Image classification data set "dataset_v2" (ashleycuarenta13-sud/Cacao_Grade_AI on GitHub). Class labels (4): over fermented, partially fermented, unfermented, well fermented.

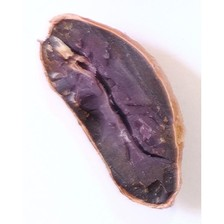
Label: partially fermented

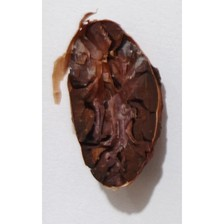
Label: over fermented

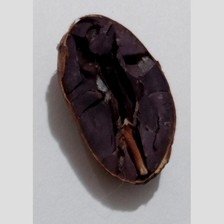
Label: well fermented

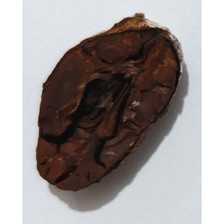
Label: over fermented

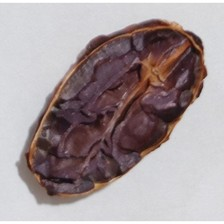
Label: well fermented

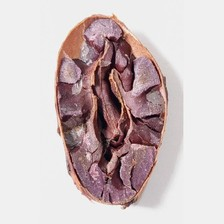
Label: partially fermented
